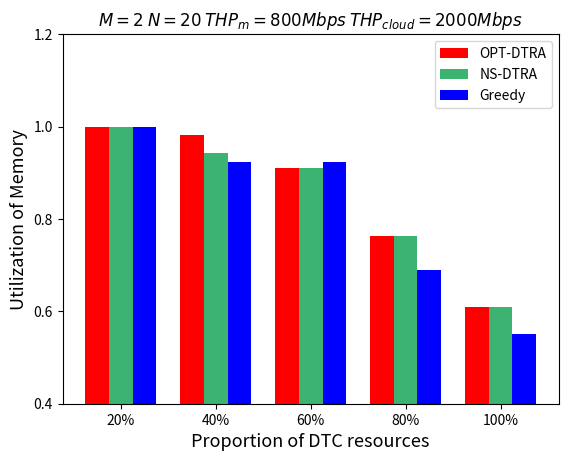

Source code (Python):
import matplotlib.pyplot as plt
import numpy as np
from matplotlib.pyplot import MultipleLocator

# 每个柱状图的标签
labels = ['20%', '40%', '60%', '80%', "100%"]
# 柱的数值
opt = [1,0.981,0.911,0.764,0.61]
NS_DTRA = [1,0.943,0.911,0.764,0.61]
greedy = [1,0.924,0.923,0.69,0.55]
# x轴刻度标签位置
x = np.arange(len(labels))
# 柱子宽度
width = 0.25
ax = plt.subplot()
rects1 = ax.bar(x - width, opt, width, label='OPT-DTRA', color=['red', 'red', 'red', 'red', 'red'])
rects2 = ax.bar(x, NS_DTRA, width, label='NS-DTRA',
                color=['mediumseagreen', 'mediumseagreen', 'mediumseagreen', 'mediumseagreen', 'mediumseagreen'])
rects3 = ax.bar(x + width, greedy, width, label='Greedy',
                color=['blue', 'blue', 'blue', 'blue', 'blue'])
# 设置y轴标题
ax.set_ylabel('Utilization of Memory', fontsize=13)
ax.set_xlabel('Proportion of DTC resources', fontsize=13)
ax.set_ylim(0.4, 1.2)
# 将y轴刻度间隔设置并存在变量中
y_major_locator = MultipleLocator(0.2)
# 设置刻度间隔
axgca = plt.gca()
axgca.yaxis.set_major_locator(y_major_locator)
# x轴刻度不进行计算
ax.set_xticks(x)
ax.set_xticklabels(labels)
plt.title("$M=2$ $N=20$ $THP_m=800Mbps$ $THP_{cloud}=2000Mbps$")
ax.legend()

plt.show()
